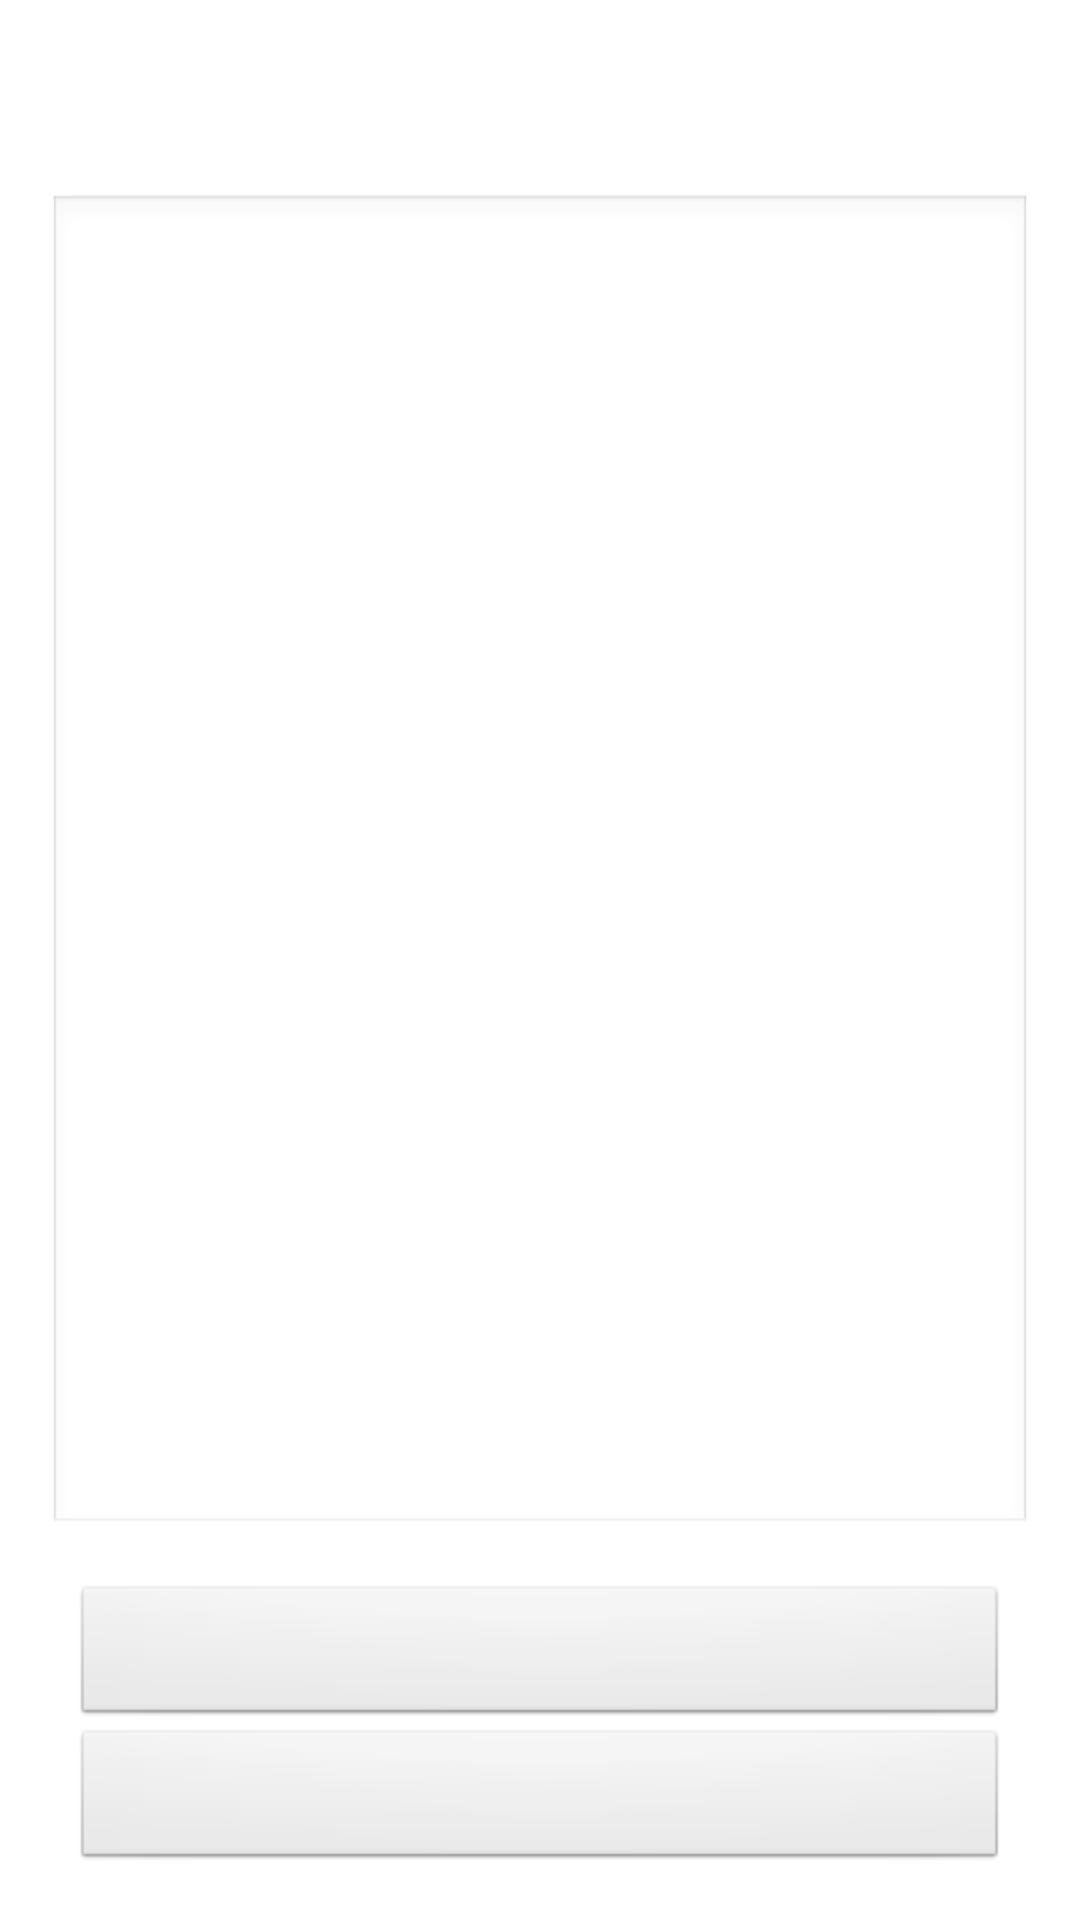

Reconstruct the res/layout file that produces this screen, plus the resources it refers to.
<!-- AndroidManifest.xml: application theme PrayForMe -->
<!-- res/layout/prayers_dialog.xml -->
<?xml version="1.0" encoding="utf-8"?>
<ScrollView xmlns:android="http://schemas.android.com/apk/res/android"
            android:background="#ffffff"
            android:layout_height="wrap_content"
            android:layout_width="fill_parent"
            android:fillViewport="true">
    <LinearLayout
            android:id="@+id/settings_dialog"
            android:layout_width="fill_parent"
            android:layout_height="wrap_content"
            android:orientation="vertical"
            android:padding="16dp">

        <TextView
                android:id="@+id/dialog_title"
                android:layout_weight="0"
                android:layout_marginBottom="8dp"
                android:gravity="center"
                style="@style/text"/>

        <TextView
                android:id="@+id/dialog_text"
                android:layout_weight="0"
                android:layout_marginBottom="8dp"
                android:gravity="center"
                style="@style/text"/>

        <EditText
                android:id="@+id/dialog_edit"
                android:layout_weight="1"
                android:minHeight="120dp"
                android:layout_height="0dp"
                android:layout_width="fill_parent"
                android:padding="8dp"
                android:gravity="top|left"
                android:layout_marginBottom="16dp"
                style="@style/text"/>

        <Button
                android:id="@+id/dialog_yes"
                android:layout_weight="0"
                android:layout_marginLeft="8dp"
                android:layout_marginRight="8dp"
                style="@style/text"
                />

        <Button
                android:id="@+id/dialog_no"
                android:layout_weight="0"
                android:layout_marginLeft="8dp"
                android:layout_marginRight="8dp"
                style="@style/text"
                />
    </LinearLayout>
</ScrollView>
<!-- resources referenced by this layout -->
<resources>
  <style name="text">
          <item name="android:layout_width">fill_parent</item>
          <item name="android:layout_height">wrap_content</item>
          <item name="android:textSize">12sp</item>
      </style>
  <style name="PrayForMe" parent="android:Theme.NoTitleBar">
          <item name="android:textColor">@color/black</item>
          <item name="android:textColorPrimary">@color/black</item>
      </style>
  <color name="black">#000000</color>
</resources>
